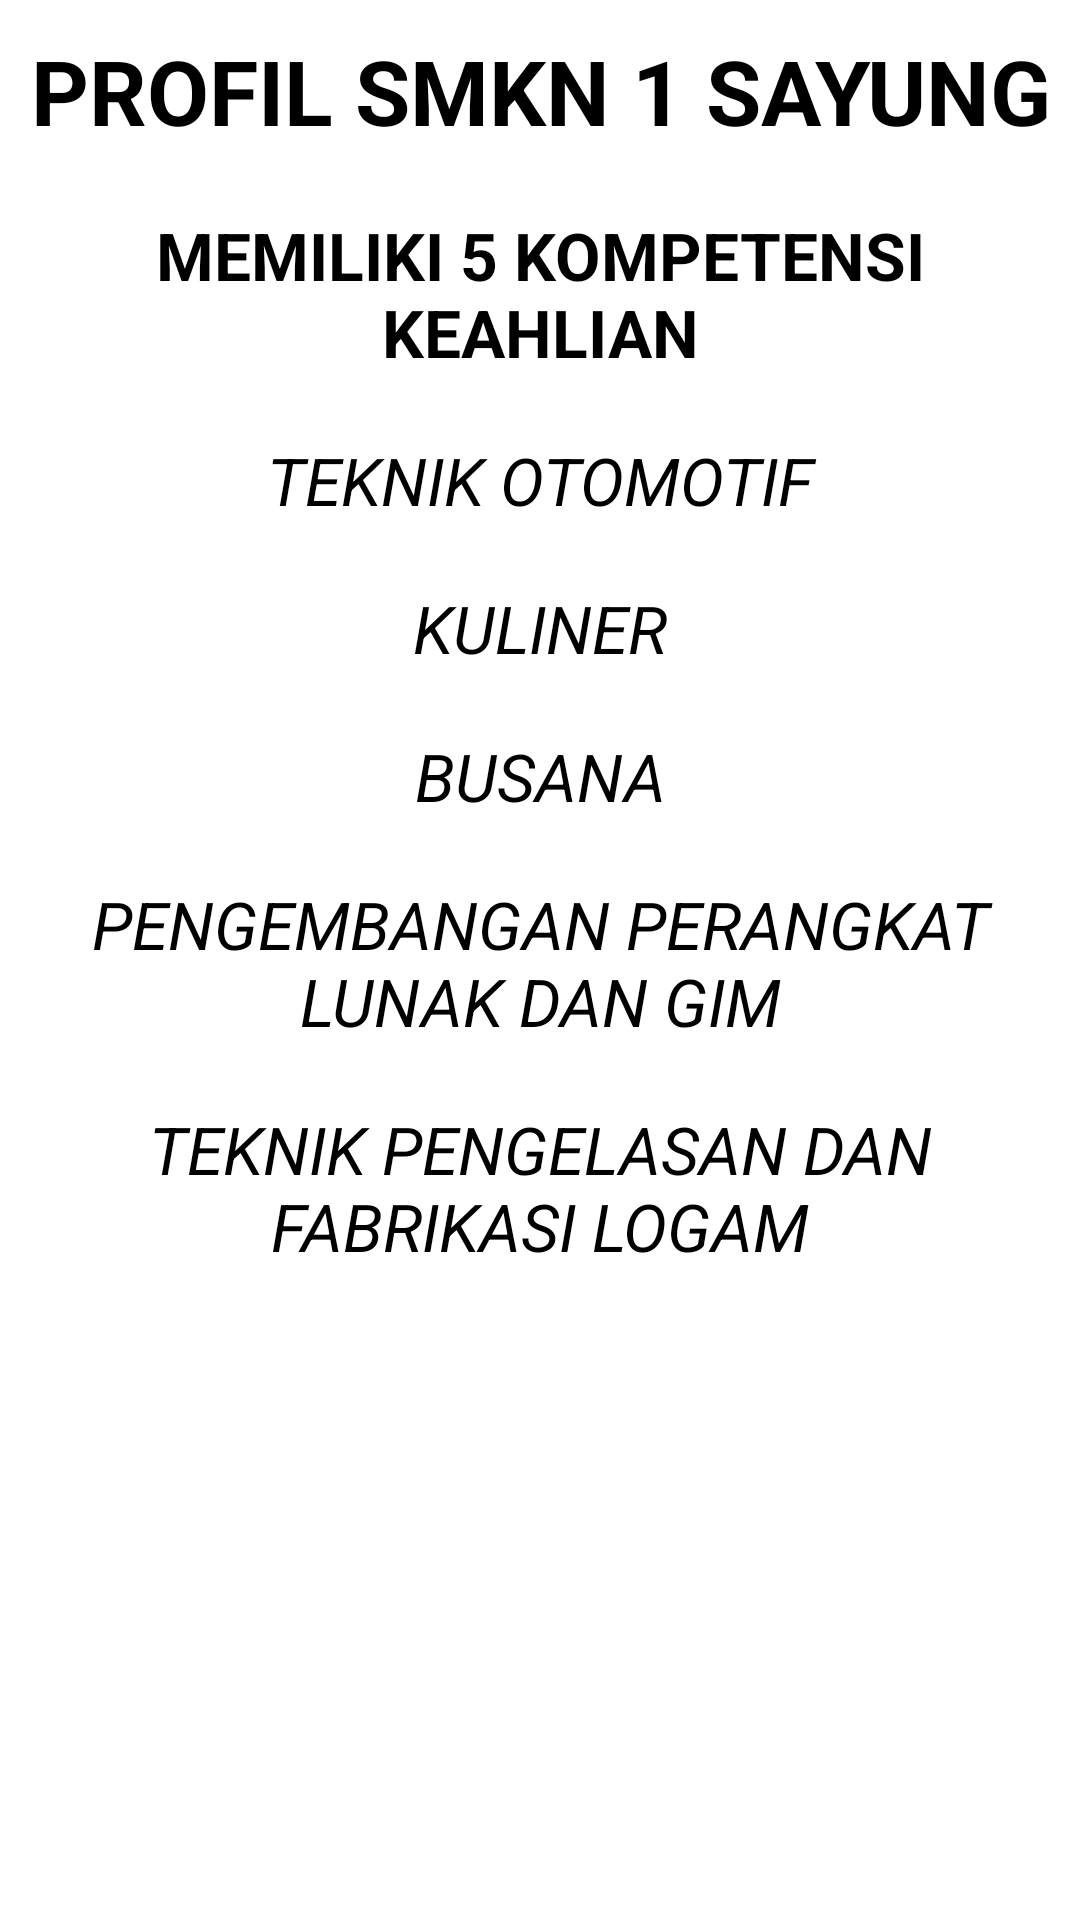

Here is an Android app screen rendered from its layout file. Give the layout XML and the strings, colors and styles it references.
<!-- AndroidManifest.xml: application theme Theme.Natasyaaaa10 -->
<!-- res/layout/activity_main3.xml -->
<?xml version="1.0" encoding="utf-8"?>
<LinearLayout xmlns:android="http://schemas.android.com/apk/res/android"
    xmlns:app="http://schemas.android.com/apk/res-auto"
    xmlns:tools="http://schemas.android.com/tools"
    android:layout_width="match_parent"
    android:layout_height="match_parent"
    android:orientation="vertical"
    tools:context=".MainActivity3">

    <TextView
        android:layout_margin="10dp"
        android:layout_width="match_parent"
        android:layout_height="wrap_content"
        android:text="PROFIL SMKN 1 SAYUNG"
        android:gravity="center_horizontal"
        android:textColor="#000"
        android:textSize="30sp"
        android:textStyle="bold"/>

    <TextView
        android:layout_margin="10dp"
        android:layout_width="match_parent"
        android:layout_height="wrap_content"
        android:text="MEMILIKI 5 KOMPETENSI KEAHLIAN"
        android:gravity="center_horizontal"
        android:textColor="#000"
        android:textSize="22sp"
        android:textStyle="bold"/>

    <TextView
        android:layout_margin="10dp"
        android:layout_width="match_parent"
        android:layout_height="wrap_content"
        android:text="TEKNIK OTOMOTIF"
        android:gravity="center_horizontal"
        android:textColor="#000"
        android:textSize="22sp"
        android:textStyle="italic"/>

    <TextView
        android:layout_margin="10dp"
        android:layout_width="match_parent"
        android:layout_height="wrap_content"
        android:text="KULINER"
        android:gravity="center_horizontal"
        android:textColor="#000"
        android:textSize="22sp"
        android:textStyle="italic"/>

    <TextView
        android:layout_margin="10dp"
        android:layout_width="match_parent"
        android:layout_height="wrap_content"
        android:text="BUSANA"
        android:gravity="center_horizontal"
        android:textColor="#000"
        android:textSize="22sp"
        android:textStyle="italic"/>

    <TextView
        android:layout_margin="10dp"
        android:layout_width="match_parent"
        android:layout_height="wrap_content"
        android:text="PENGEMBANGAN PERANGKAT LUNAK DAN GIM"
        android:gravity="center_horizontal"
        android:textColor="#000"
        android:textSize="22sp"
        android:textStyle="italic"/>

    <TextView
        android:layout_margin="10dp"
        android:layout_width="match_parent"
        android:layout_height="wrap_content"
        android:text="TEKNIK PENGELASAN DAN FABRIKASI LOGAM"
        android:gravity="center_horizontal"
        android:textColor="#000"
        android:textSize="22sp"
        android:textStyle="italic"/>
</LinearLayout>
<!-- resources referenced by this layout -->
<resources>
  <style name="Theme.Natasyaaaa10" parent="Theme.MaterialComponents.DayNight.DarkActionBar">
          
          <item name="colorPrimary">@color/purple_500</item>
          <item name="colorPrimaryVariant">@color/purple_700</item>
          <item name="colorOnPrimary">@color/white</item>
          
          <item name="colorSecondary">@color/teal_200</item>
          <item name="colorSecondaryVariant">@color/teal_700</item>
          <item name="colorOnSecondary">@color/black</item>
          
          <item name="android:statusBarColor" tools:targetApi="l">?attr/colorPrimaryVariant</item>
          
      </style>
  <!-- not gathered from this repository: default colours our renderer supplied (Android Studio template values) -->
  <color name="purple_500">#FF6200EE</color>
  <color name="purple_700">#FF3700B3</color>
  <color name="teal_200">#FF03DAC5</color>
  <color name="teal_700">#FF018786</color>
  <color name="black">#FF000000</color>
  <color name="white">#FFFFFFFF</color>
</resources>
